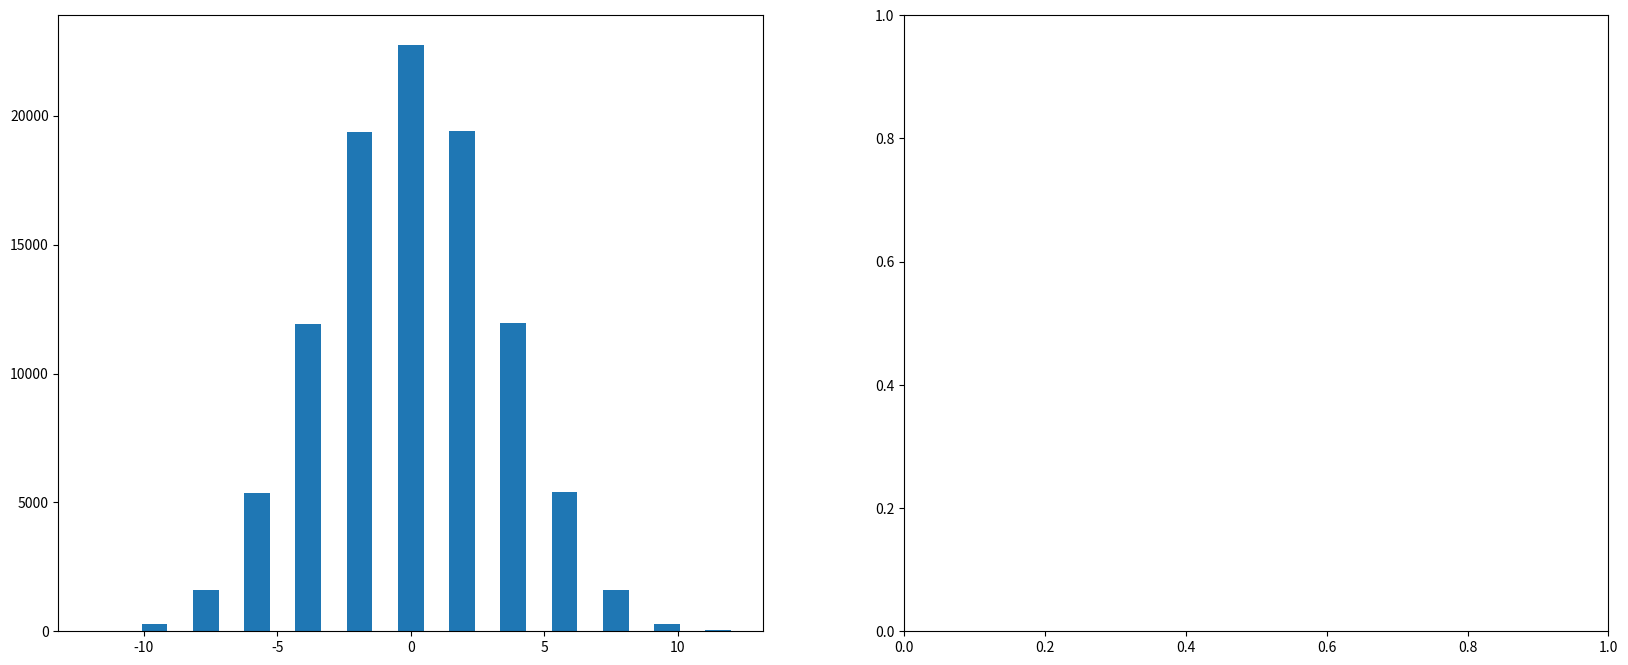

Reproduce this figure in Python. (Note: this script raises an exception after producing the figure.)
# Program na zaliczenie ćwiczeń z fizyki pod nazwą "Deska Galtona"
# by Mykhailo Solop.
# Program wykorzystuje bibliotekę Matplotlib do zailustrowania działania Deski Galtona
# i bibliotekę NumPY do wszelkich obliczeń.
# Warto zauważyć, że program przedstawia "idealną" Deskę Galtona, która nieco różni się od rzeczywistej.
# v 0.1 25.12.20.

import matplotlib.pyplot as plt

import random

import math

import numpy as np

import pylab

fig, axes = plt.subplots(nrows=1, ncols=2, sharex=False, sharey=False, figsize=(20, 8))

pylab.rc('font', family='sans', size=20)

pylab.rc('axes', linewidth=1.5)

plt.rcParams['xtick.major.width'] = 3

plt.rcParams['xtick.minor.width'] = 3

plt.rcParams['ytick.major.width'] = 3

plt.rcParams['ytick.minor.width'] = 3

plt.rcParams['figure.facecolor'] = 'white'

ax1 = axes[0]

ax2 = axes[1]


# funkcja do policzenia prawdopodobieństwa

def probs(N, x):

    top = math.factorial(abs(N)) * 2 ** (-N)

    bottom = math.factorial(abs(N - x) / 2) * math.factorial(abs(x + N) / 2)

    P = top / bottom

    return P


N = 12  # liczba "schodków, warstw, kolumn..."

n = 100000  # liczba kulek

p = 0.5  # prawdopodobieństwo, że kulka poleci w lewo

q = abs(1 - p)  # prawdopodobieństwo, że kulka poleci w prawo

if p + q > 1.0:
    print("ERROR: p + q ma być 1.0.")

x = np.zeros(n)

# główna pętla

for i in range(n):

    position = 0

    for j in range(N):

        rand = random.uniform(0.0, 1.0)

        if 0 < rand < p:

            position = position - 1  # przesuń się w lewo

        elif p < rand < 1.0:

            position = position + 1  # przesuń się w prawo

    x[i] = position

w = 1

n_bins = math.ceil((2.0 * N + 1) / w)

histContents = ax1.hist(x, bins=n_bins)

totalContents = 0

for k in range(n_bins):
    totalContents = totalContents + histContents[0][k]

probys = histContents[0] / totalContents

#print("Zasymulowane prawdopodonieństwa: ", probys)

probyslist = []

probysExact = []


i = 0

while i < len(probys):

    if probys[i] != 0.0: probyslist.append(probys[i])

    i = i + 1

# wyliczamy dokładne prawdopodobieństwo


i = -N

while i <= N:
    probysExact.append(probs(N, i))

    i = i + 2


probys = np.array(probyslist)

probysExact = np.array(probysExact)

residual = abs(probys - probysExact)

Xrange = np.linspace(1, len(probys), num=len(probys))

ax2.plot(Xrange, probys, 'ro', label="Zasymulowane prawdopodobieństwa")

ax2.plot(Xrange, probysExact, 'bo', label="Dokładne prawdopodobieństwa")

ax2.plot(Xrange, residual, 'go', label="Różnica")

ax2.set_ylabel("Prawdopodobieństwo znalezienia kulki w koszu")

ax2.legend()

ax1.set_xlabel("pozycja")

ax1.set_ylabel("liczby")

ax1.set_title("Deska Galtona")

plt.show()
